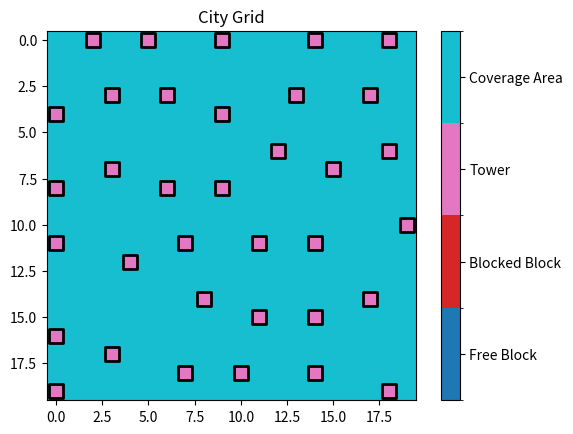

The script that saved this image:
import matplotlib.pyplot as plt
import numpy as np
import matplotlib

matplotlib.use('Agg')


class CityGrid:
    def __init__(self, N, M, obstacle_coverage):
        self.N = N
        self.M = M
        self.grid = np.zeros((N, M))
        self.place_obstacles(obstacle_coverage)

    def place_obstacles(self, obstacle_coverage):
        num_obstacles = int(obstacle_coverage * self.N * self.M)
        indices = np.random.choice(self.N * self.M, num_obstacles, replace=False)
        self.grid.flat[indices] = 1

    def place_tower(self, row, col, radius):
        # Mark the tower on the grid
        self.grid[row, col] = 2  # 2 represents tower

        cmap = plt.get_cmap('tab10')
        tower_color = cmap(6)
        plt.scatter([col], [row], color=[tower_color], marker='s', s=100, linewidths=2, edgecolors='black', label='Tower')

        # Mark the coverage area of the tower
        for i in range(max(0, row - radius), min(self.N, row + radius + 1)):
            for j in range(max(0, col - radius), min(self.M, col + radius + 1)):
                self.grid[i, j] = max(self.grid[i, j], 3)  # 3 represents coverage area

    def place_optimal_towers(self, radius):
        # Initialize a set to keep track of free blocks
        free_blocks = set((i, j) for i in range(self.N) for j in range(self.M) if self.grid[i, j] == 0)

        while free_blocks:
            # Choose a random free block
            row, col = free_blocks.pop()

            # Place a tower at the chosen block
            self.place_tower(row, col, radius)

            # Remove all free blocks covered by the tower
            free_blocks -= {(i, j) for i in range(max(0, row - radius), min(self.N, row + radius + 1))
                            for j in range(max(0, col - radius), min(self.M, col + radius + 1))}

    def visualize_grid(self):
        cmap = plt.get_cmap('tab10')
        bounds = [-0.5, 0.5, 1.5, 2.5, 3.5]
        norm = matplotlib.colors.BoundaryNorm(bounds, cmap.N, clip=True)

        plt.imshow(self.grid, cmap=cmap, norm=norm, interpolation='nearest')

        # Add a custom colorbar
        cbar_ticks = [0, 1, 2, 3]
        cbar_labels = ['Free Block', 'Blocked Block', 'Tower', 'Coverage Area']
        cbar = plt.colorbar(ticks=cbar_ticks)
        cbar.ax.set_yticklabels(cbar_labels)

        plt.title('City Grid')
        plt.savefig('city_grid.png')


# Пример использования:
city = CityGrid(20, 20, 0.3)
city.place_optimal_towers(2)
city.visualize_grid()
